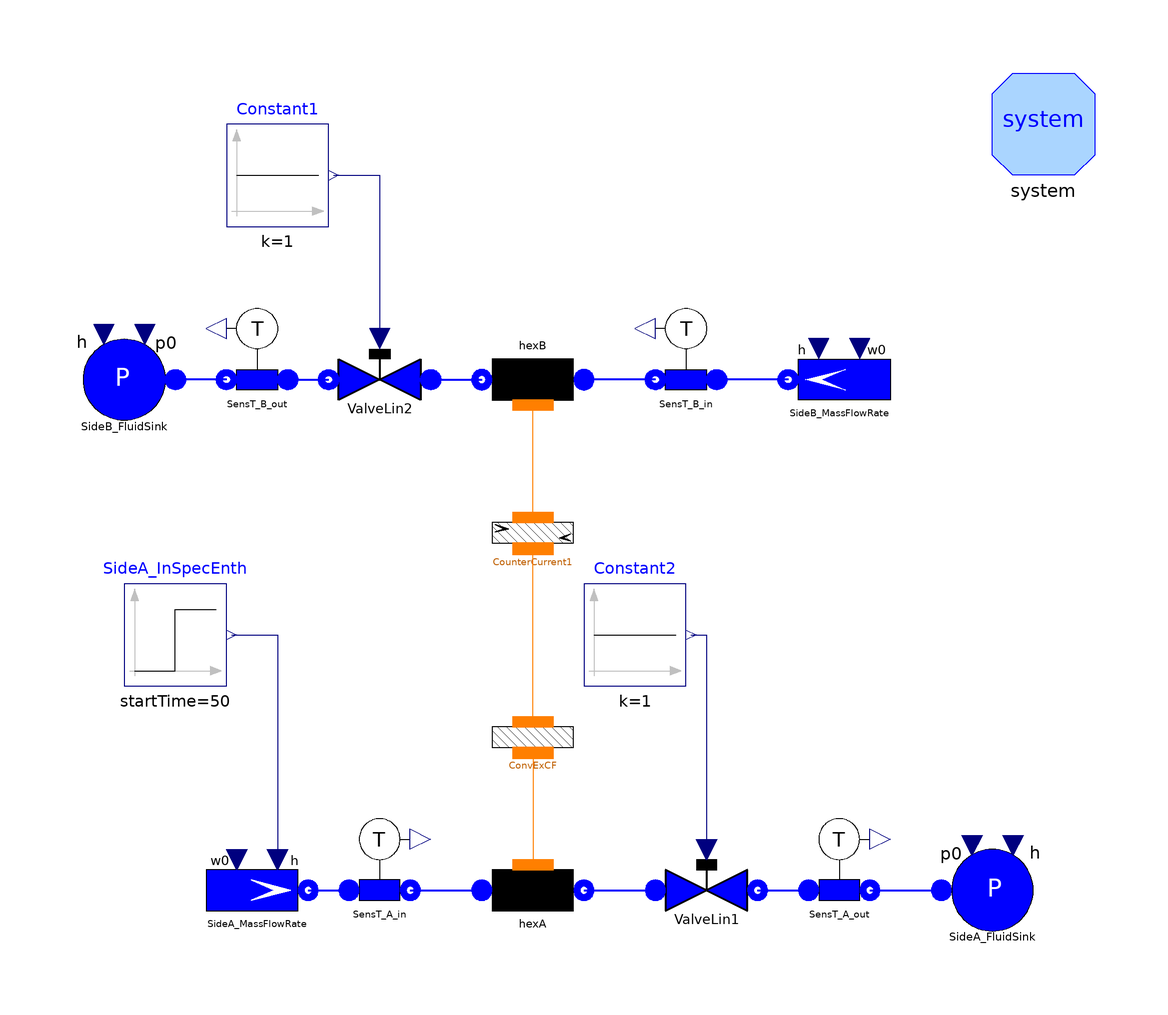

This picture is the connection diagram that the Modelica source below describes through its graphical annotations.

model TestFlow1De "Test case for Flow1D"
      package Medium = Modelica.Media.Water.WaterIF97OnePhase_ph;
      // number of Nodes
      parameter Integer Nnodes=20;
      // total length
      parameter Modelica.SIunits.Length Lhex=200;
      // internal diameter
      parameter Modelica.SIunits.Diameter Dihex=0.02;
      // internal radius
      parameter Modelica.SIunits.Radius rhex=Dihex/2;
      // internal perimeter
      parameter Modelica.SIunits.Length omegahex=Modelica.Constants.pi*Dihex;
      // internal cross section
      parameter Modelica.SIunits.Area Ahex=Modelica.Constants.pi*rhex^2;
      // friction coefficient
      parameter Real Cfhex=0.005;
      // nominal (and initial) mass flow rate
      parameter Modelica.SIunits.MassFlowRate whex=0.31;
      // initial pressure
      parameter Modelica.SIunits.Pressure phex=3e5;
      // initial inlet specific enthalpy
      parameter Modelica.SIunits.SpecificEnthalpy hinhex=1e5;
      // initial outlet specific enthalpy
      parameter Modelica.SIunits.SpecificEnthalpy houthex=1e5;
      Water.Flow1D hexA(
        N=Nnodes,
        Nt=1,
        L=Lhex,
        omega=omegahex,
        Dhyd=Dihex,
        A=Ahex,
        wnom=whex,
        Cfnom=Cfhex,
        hstartin=hinhex,
        hstartout=houthex,
        redeclare package Medium = Medium,
        FFtype=ThermoPower3.Choices.Flow1D.FFtypes.Cfnom,
        initOpt=ThermoPower3.Choices.Init.Options.steadyState,
        HydraulicCapacitance=ThermoPower3.Choices.Flow1D.HCtypes.Downstream,
        dpnom=1000) annotation (Placement(transformation(extent={{-20,-70},{0,-50}},
              rotation=0)));
      ThermoPower3.Water.SinkP SideA_FluidSink annotation (Placement(
            transformation(extent={{70,-70},{90,-50}}, rotation=0)));
      ThermoPower3.Water.SinkP SideB_FluidSink annotation (Placement(
            transformation(extent={{-80,30},{-100,50}}, rotation=0)));
      ThermoPower3.Water.SourceW SideA_MassFlowRate(w0=whex, p0=3e5)
        annotation (Placement(transformation(extent={{-74,-70},{-54,-50}},
              rotation=0)));
      ThermoPower3.Water.ValveLin ValveLin1(Kv=whex/(2e5)) annotation (
          Placement(transformation(extent={{14,-70},{34,-50}}, rotation=0)));
      ThermoPower3.Water.ValveLin ValveLin2(Kv=whex/(2e5)) annotation (
          Placement(transformation(extent={{-30,30},{-50,50}}, rotation=0)));
      Water.Flow1D hexB(
        N=Nnodes,
        L=Lhex,
        omega=omegahex,
        Dhyd=Dihex,
        A=Ahex,
        wnom=whex,
        Cfnom=Cfhex,
        hstartin=hinhex,
        hstartout=houthex,
        redeclare package Medium = Medium,
        FFtype=ThermoPower3.Choices.Flow1D.FFtypes.Cfnom,
        initOpt=ThermoPower3.Choices.Init.Options.steadyState,
        HydraulicCapacitance=ThermoPower3.Choices.Flow1D.HCtypes.Downstream,
        dpnom=1000) annotation (Placement(transformation(extent={{0,50},{-20,30}},
              rotation=0)));
      ThermoPower3.Water.SensT SensT_A_in(redeclare package Medium = Medium)
        annotation (Placement(transformation(extent={{-50,-66},{-30,-46}},
              rotation=0)));
      Modelica.Blocks.Sources.Step SideA_InSpecEnth(
        height=1e5,
        offset=1e5,
        startTime=50) annotation (Placement(transformation(extent={{-90,-20},{-70,
                0}}, rotation=0)));
      Modelica.Blocks.Sources.Constant Constant1 annotation (Placement(
            transformation(extent={{-70,70},{-50,90}}, rotation=0)));
      Modelica.Blocks.Sources.Constant Constant2 annotation (Placement(
            transformation(extent={{0,-20},{20,0}}, rotation=0)));
      ThermoPower3.Water.SensT SensT_B_in(redeclare package Medium = Medium)
        annotation (Placement(transformation(extent={{30,34},{10,54}}, rotation=
               0)));
      ThermoPower3.Water.SourceW SideB_MassFlowRate(w0=whex, p0=3e5)
        annotation (Placement(transformation(extent={{60,30},{40,50}}, rotation=
               0)));
      Thermal.ConvHT ConvExCF(N=Nnodes, gamma=400) annotation (Placement(
            transformation(extent={{-20,-40},{0,-20}}, rotation=0)));
      ThermoPower3.Water.SensT SensT_A_out(redeclare package Medium = Medium)
        annotation (Placement(transformation(extent={{40,-66},{60,-46}},
              rotation=0)));
      ThermoPower3.Water.SensT SensT_B_out(redeclare package Medium = Medium)
        annotation (Placement(transformation(extent={{-54,34},{-74,54}},
              rotation=0)));
      Thermal.CounterCurrent CounterCurrent1(N=Nnodes) annotation (Placement(
            transformation(extent={{-20,0},{0,20}}, rotation=0)));
      inner System system
        annotation (Placement(transformation(extent={{80,80},{100,100}})));
    equation
      connect(SideA_MassFlowRate.flange, SensT_A_in.inlet) annotation (Line(
          points={{-54,-60},{-46,-60}},
          thickness=0.5,
          color={0,0,255}));
      connect(SensT_A_in.outlet, hexA.infl) annotation (Line(
          points={{-34,-60},{-20,-60}},
          thickness=0.5,
          color={0,0,255}));
      connect(hexA.outfl, ValveLin1.inlet) annotation (Line(
          points={{0,-60},{14,-60}},
          thickness=0.5,
          color={0,0,255}));
      connect(ValveLin2.inlet, hexB.outfl) annotation (Line(
          points={{-30,40},{-20,40}},
          thickness=0.5,
          color={0,0,255}));
      connect(SensT_B_in.outlet, hexB.infl) annotation (Line(
          points={{14,40},{0,40}},
          thickness=0.5,
          color={0,0,255}));
      connect(SideB_MassFlowRate.flange, SensT_B_in.inlet) annotation (Line(
          points={{40,40},{26,40}},
          thickness=0.5,
          color={0,0,255}));
      connect(ConvExCF.side2, hexA.wall)
        annotation (Line(points={{-10,-33.1},{-10,-55}}, color={255,127,0}));
      connect(ValveLin1.outlet, SensT_A_out.inlet) annotation (Line(
          points={{34,-60},{44,-60}},
          thickness=0.5,
          color={0,0,255}));
      connect(SensT_A_out.outlet, SideA_FluidSink.flange) annotation (Line(
          points={{56,-60},{70,-60}},
          thickness=0.5,
          color={0,0,255}));
      connect(SensT_B_out.outlet, SideB_FluidSink.flange) annotation (Line(
          points={{-70,40},{-80,40}},
          color={0,0,255},
          thickness=0.5));
      connect(SensT_B_out.inlet, ValveLin2.outlet) annotation (Line(
          points={{-58,40},{-50,40}},
          thickness=0.5,
          color={0,0,255}));
      connect(ConvExCF.side1, CounterCurrent1.side2)
        annotation (Line(points={{-10,-27},{-10,6.9}}, color={255,127,0}));
      connect(CounterCurrent1.side1, hexB.wall)
        annotation (Line(points={{-10,13},{-10,35}}, color={255,127,0}));
      connect(SideA_InSpecEnth.y, SideA_MassFlowRate.in_h) annotation (Line(
            points={{-69,-10},{-60,-10},{-60,-54}}, color={0,0,127}));
      connect(Constant2.y, ValveLin1.cmd) annotation (Line(points={{21,-10},{24,
              -10},{24,-52}}, color={0,0,127}));
      connect(Constant1.y, ValveLin2.cmd) annotation (Line(points={{-49,80},{-40,
              80},{-40,48}}, color={0,0,127}));
      annotation (
        Diagram(graphics),
        experiment(StopTime=900, Tolerance=1e-006),
        Documentation(info="<HTML>
<p>The model is designed to test the component  <tt>Flow1D</tt> (fluid side of a heat exchanger, model uses finite volumes).<br>
This model represent the two fluid sides of a heat exchanger in counterflow configuration. The operating fluid is liquid water.<br> 
The mass flow rate during the experiment and initial conditions are the same for the two sides. <br>
During the simulation, the inlet specific enthalpy for hexA (\"hot side\") is changed:
<ul>
    <li>t=50 s, Step variation of the specific enthalpy of the fluid entering hexA .</li>
</ul>
The outlet temperature of the hot side starts changing after the fluid transport time delay, while the outlet temperature of the cold side starts changing immediately.
</p>
</p>
<p>
Simulation Interval = [0...900] sec <br> 
Integration Algorithm = DASSL <br>
Algorithm Tolerance = 1e-6 
</p>
</HTML>", revisions="<html>
<ul>
    <li><i>1 Oct 2003</i> by <a href=\"mailto:francesco.schiavo@polimi.it\">Francesco Schiavo</a>:<br> 
    First release.</li>
</ul>
</html>"));
    end TestFlow1De;